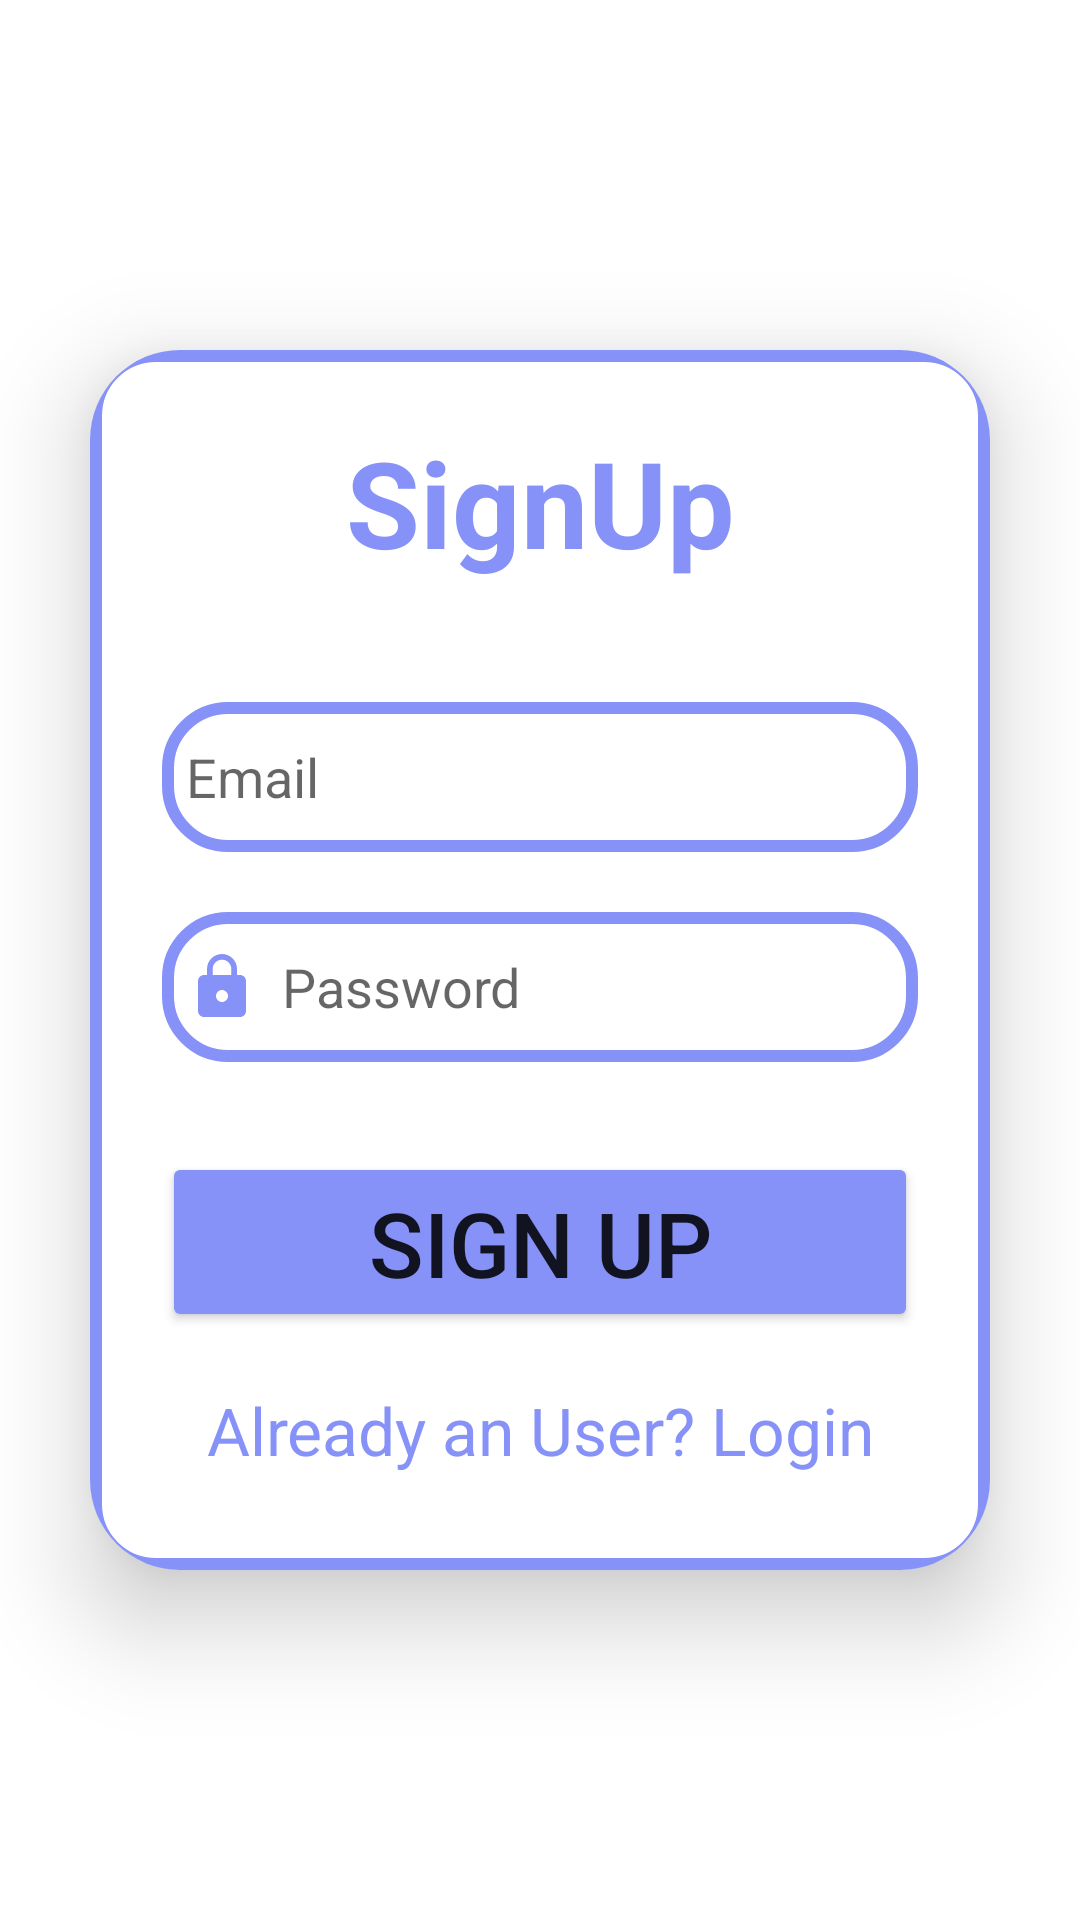

This screen was rendered from an Android layout file. Write that file and the resources it references.
<!-- AndroidManifest.xml: application theme Theme.MADAssignment -->
<!-- res/layout/activity_sign_up.xml -->
<?xml version="1.0" encoding="utf-8"?>
<LinearLayout
    xmlns:android="http://schemas.android.com/apk/res/android"
    xmlns:app="http://schemas.android.com/apk/res-auto"
    xmlns:tools="http://schemas.android.com/tools"
    android:layout_width="match_parent"
    android:layout_height="match_parent"
    android:orientation="vertical"
    android:gravity="center"
    tools:context=".SignUpActivity"
    android:background="@drawable/back1">

    <androidx.cardview.widget.CardView
        android:layout_width="match_parent"
        android:layout_height="wrap_content"
        android:layout_margin="30dp"
        app:cardCornerRadius="30dp"
        app:cardElevation="20dp">

        <LinearLayout
            android:layout_width="match_parent"
            android:layout_height="wrap_content"
            android:orientation="vertical"
            android:layout_gravity="center_horizontal"
            android:padding="24dp"
            android:background="@drawable/custom_edittext">

            <TextView
                android:layout_width="match_parent"
                android:layout_height="wrap_content"
                android:text="SignUp"
                android:textSize="40dp"
                android:textAlignment="center"
                android:textColor="@color/lavender"
                android:textStyle="bold"/>
            <EditText
                android:layout_width="match_parent"
                android:layout_height="50dp"
                android:id="@+id/signup_email"
                android:background="@drawable/custom_edittext"
                android:layout_marginTop="40dp"
                android:padding="8dp"
                android:hint="Email"
                android:drawableLeft="@drawable/baseline_person_24"
                android:drawablePadding="8dp"
                android:textColor="@color/black"/>

            <EditText
                android:layout_width="match_parent"
                android:layout_height="50dp"
                android:id="@+id/signup_password"
                android:background="@drawable/custom_edittext"
                android:layout_marginTop="20dp"
                android:padding="8dp"
                android:hint="Password"
                android:inputType="textPassword"
                android:drawableLeft="@drawable/baseline_lock_24"
                android:drawablePadding="8dp"
                android:textColor="@color/black"/>


            
            <Button
                android:layout_width="match_parent"
                android:layout_height="60dp"
                android:text="Sign Up"
                android:id="@+id/signup_button"
                android:textSize="30dp"
                android:layout_marginTop="30dp"
                android:backgroundTint="@color/lavender"
                app:cornerRadius="20dp"/>

            <TextView
                android:layout_width="match_parent"
                android:layout_height="wrap_content"
                android:id="@+id/loginRedirectText"
                android:text="Already an User? Login"
                android:layout_gravity="center"
                android:textAlignment="center"
                android:textColor="@color/lavender"
                android:textSize="22dp"
                android:padding="8dp"
                android:layout_marginTop="10dp"/>

        </LinearLayout>

    </androidx.cardview.widget.CardView>


</LinearLayout>
<!-- resources referenced by this layout -->
<resources>
  <color name="black">#FF000000</color>
  <color name="lavender">#8692f7</color>
  <!-- drawable baseline_lock_24 (drawable) -->
  <vector android:autoMirrored="true" android:height="24dp"
      android:tint="#8692f7" android:viewportHeight="24"
      android:viewportWidth="24" android:width="24dp" xmlns:android="http://schemas.android.com/apk/res/android">
      <path android:fillColor="@android:color/white" android:pathData="M18,8h-1L17,6c0,-2.76 -2.24,-5 -5,-5S7,3.24 7,6v2L6,8c-1.1,0 -2,0.9 -2,2v10c0,1.1 0.9,2 2,2h12c1.1,0 2,-0.9 2,-2L20,10c0,-1.1 -0.9,-2 -2,-2zM12,17c-1.1,0 -2,-0.9 -2,-2s0.9,-2 2,-2 2,0.9 2,2 -0.9,2 -2,2zM15.1,8L8.9,8L8.9,6c0,-1.71 1.39,-3.1 3.1,-3.1 1.71,0 3.1,1.39 3.1,3.1v2z"/>
  </vector>
  <!-- drawable custom_edittext (drawable) -->
  <?xml version="1.0" encoding="utf-8"?>
  <shape xmlns:android="http://schemas.android.com/apk/res/android"
      android:shape="rectangle">
      <stroke
          android:width="4dp"
          android:color="@color/lavender"/>
  
      <corners
          android:radius="20dp"/>
  
  </shape>
  <style name="Theme.MADAssignment" parent="Base.Theme.MADAssignment" />
  <style name="Base.Theme.MADAssignment" parent="Theme.MaterialComponents.DayNight.NoActionBar">
          
          <item name="colorPrimary">@color/lavender</item>
          <item name="colorPrimaryVariant">@color/lavender</item>
      </style>
</resources>
